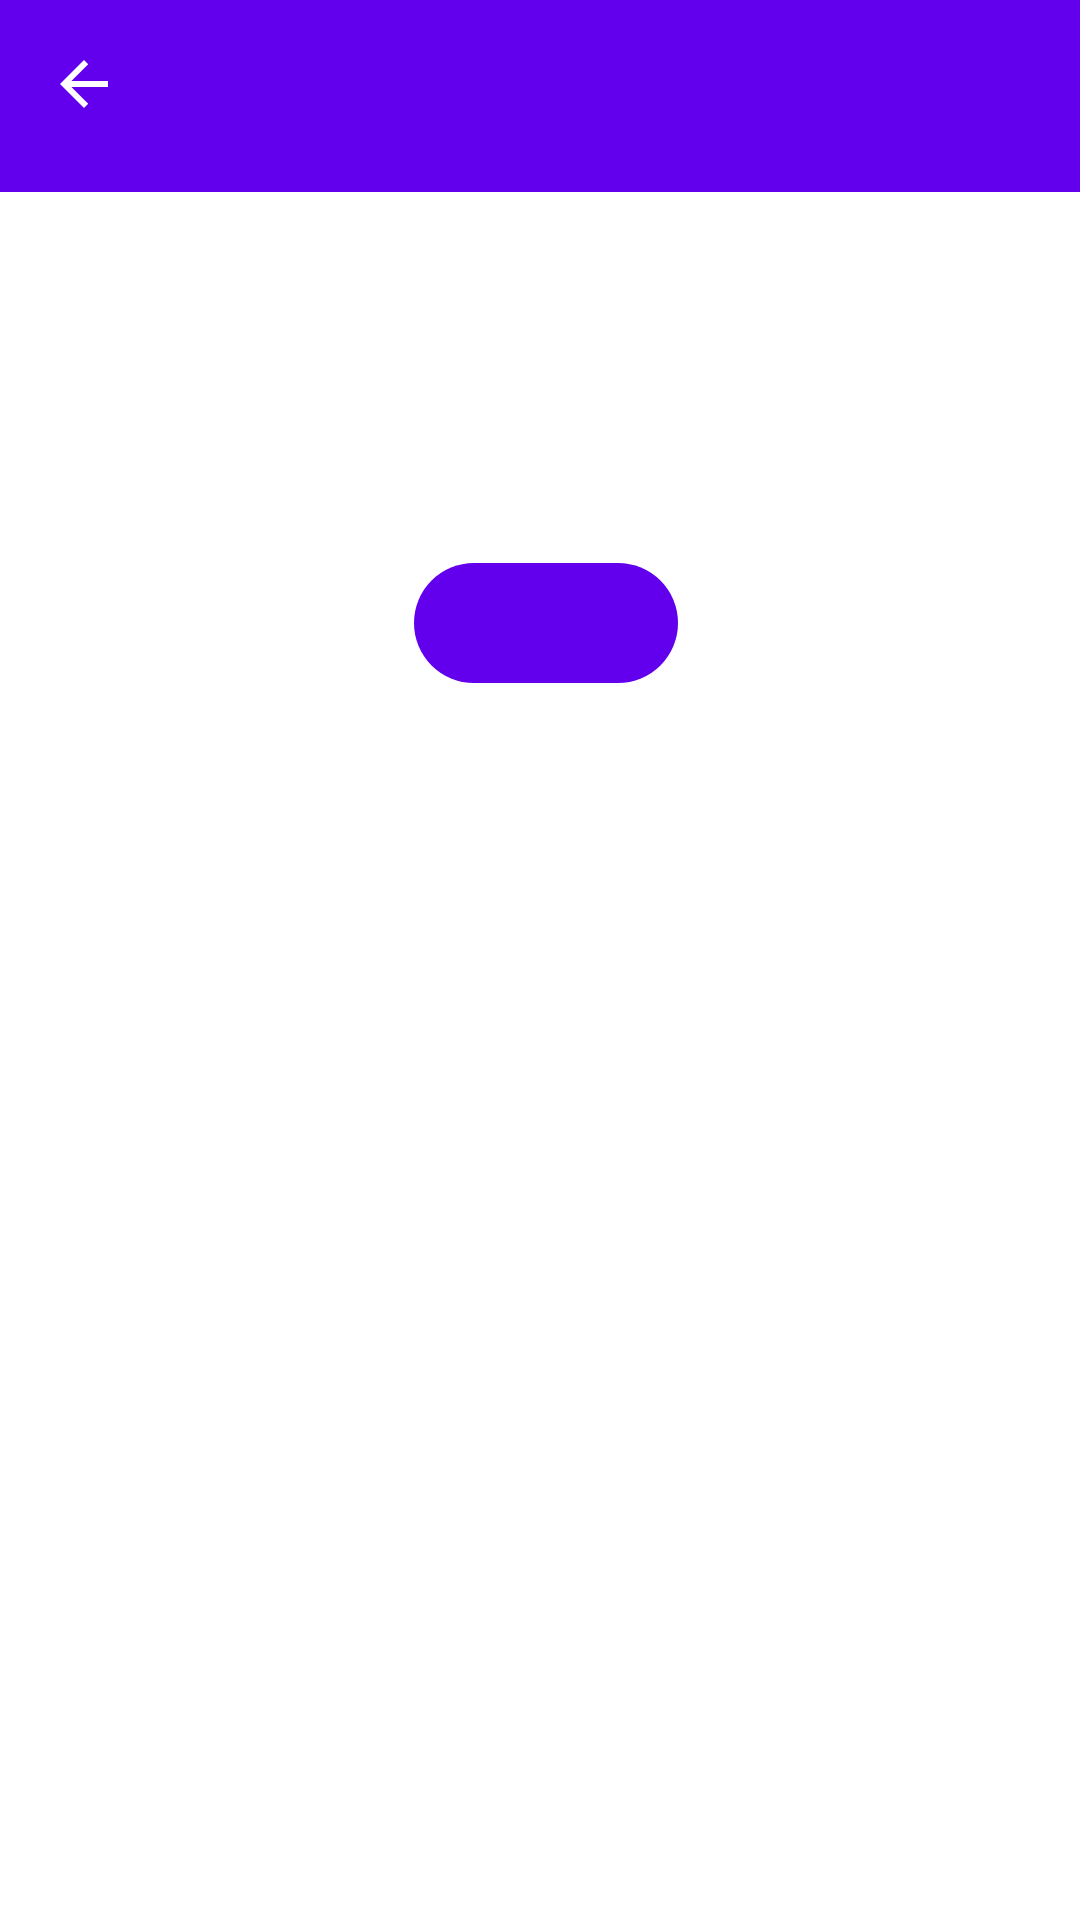

Layout XML and referenced resources for this Android screen:
<!-- AndroidManifest.xml: application theme Theme.AnimeTracker -->
<!-- res/layout/fragment_detail.xml -->
<?xml version="1.0" encoding="utf-8"?>
<androidx.core.widget.NestedScrollView xmlns:android="http://schemas.android.com/apk/res/android"
    xmlns:app="http://schemas.android.com/apk/res-auto"
    android:layout_width="match_parent"
    android:layout_height="match_parent"
    android:fillViewport="true">

    <androidx.coordinatorlayout.widget.CoordinatorLayout
        android:layout_width="match_parent"
        android:layout_height="wrap_content">

        <com.google.android.material.appbar.AppBarLayout
            android:id="@+id/appBar"
            android:layout_width="match_parent"
            android:layout_height="wrap_content"
            android:theme="@style/ThemeOverlay.MaterialComponents.Dark.ActionBar">

            <com.google.android.material.appbar.CollapsingToolbarLayout
                android:layout_width="match_parent"
                android:layout_height="wrap_content"
                app:layout_scrollFlags="scroll|exitUntilCollapsed"
                app:titleEnabled="false"
                app:contentScrim="?attr/colorPrimary">

                <com.google.android.material.appbar.MaterialToolbar
                    android:id="@+id/toolbar"
                    android:layout_width="match_parent"
                    android:layout_height="?attr/actionBarSize"
                    app:layout_collapseMode="pin"
                    app:navigationIcon="?attr/homeAsUpIndicator"
                    app:title="" />
            </com.google.android.material.appbar.CollapsingToolbarLayout>
        </com.google.android.material.appbar.AppBarLayout>

        <androidx.constraintlayout.widget.ConstraintLayout
            android:layout_width="match_parent"
            android:layout_height="match_parent"
            android:padding="@dimen/_16dp"
            app:layout_behavior="@string/appbar_scrolling_view_behavior">

            <ImageView
                android:id="@+id/posterImage"
                android:layout_width="@dimen/_120dp"
                android:layout_height="@dimen/_180dp"
                android:contentDescription="@string/poster"
                android:scaleType="centerCrop"
                android:elevation="@dimen/_8dp"
                app:layout_constraintStart_toStartOf="parent"
                app:layout_constraintTop_toTopOf="parent" />

            <TextView
                android:id="@+id/titleText"
                android:layout_width="@dimen/_0dp"
                android:layout_height="wrap_content"
                android:layout_marginStart="@dimen/_2dp"
                android:ellipsize="end"
                android:maxLines="2"
                android:textSize="@dimen/_20sp"
                android:textStyle="bold"
                app:layout_constraintEnd_toEndOf="parent"
                app:layout_constraintStart_toEndOf="@id/posterImage"
                app:layout_constraintTop_toTopOf="@id/posterImage" />

            <TextView
                android:id="@+id/scoreText"
                android:layout_width="wrap_content"
                android:layout_height="wrap_content"
                android:layout_marginTop="@dimen/_8dp"
                android:textSize="@dimen/_16sp"
                android:textColor="@color/secondary_500"
                android:textStyle="bold"
                app:layout_constraintStart_toStartOf="@id/titleText"
                app:layout_constraintTop_toBottomOf="@id/titleText" />

            <TextView
                android:id="@+id/genresText"
                android:layout_width="@dimen/_0dp"
                android:layout_height="wrap_content"
                android:layout_marginTop="@dimen/_4dp"
                android:ellipsize="end"
                android:maxLines="2"
                android:textSize="@dimen/_14sp"
                android:textColor="?android:attr/textColorSecondary"
                app:layout_constraintEnd_toEndOf="parent"
                app:layout_constraintStart_toStartOf="@id/titleText"
                app:layout_constraintTop_toBottomOf="@id/scoreText" />

            <com.google.android.material.button.MaterialButton
                android:id="@+id/actionButton"
                android:layout_width="wrap_content"
                android:layout_height="wrap_content"
                android:layout_marginTop="@dimen/_24dp"
                app:icon="@drawable/ic_add"
                app:iconGravity="start"
                app:layout_constraintStart_toStartOf="@id/titleText"
                app:layout_constraintTop_toBottomOf="@id/genresText" />

            <TextView
                android:id="@+id/synopsisText"
                android:layout_width="match_parent"
                android:layout_height="wrap_content"
                android:layout_marginTop="@dimen/_8dp"
                android:textSize="@dimen/_14sp"
                app:layout_constraintTop_toBottomOf="@id/posterImage" />
        </androidx.constraintlayout.widget.ConstraintLayout>
    </androidx.coordinatorlayout.widget.CoordinatorLayout>
</androidx.core.widget.NestedScrollView>
<!-- resources referenced by this layout -->
<resources>
  <color name="secondary_500">#03DAC6</color>
  <dimen name="_0dp">0dp</dimen>
  <dimen name="_120dp">120dp</dimen>
  <dimen name="_14sp">14sp</dimen>
  <dimen name="_16dp">16dp</dimen>
  <dimen name="_16sp">16sp</dimen>
  <dimen name="_180dp">180dp</dimen>
  <dimen name="_20sp">20sp</dimen>
  <dimen name="_24dp">24dp</dimen>
  <dimen name="_2dp">2dp</dimen>
  <dimen name="_4dp">4dp</dimen>
  <dimen name="_8dp">8dp</dimen>
  <string name="poster">Постер</string>
  <style name="Theme.AnimeTracker" parent="Theme.Material3.DayNight.NoActionBar">
          <item name="colorPrimary">@color/primary_500</item>
          <item name="colorPrimaryVariant">@color/primary_variant_700</item>
          <item name="colorOnPrimary">@color/white</item>
          <item name="colorSecondary">@color/secondary_500</item>
          <item name="colorOnSecondary">@color/black</item>
          <item name="colorError">@color/error_400</item>
          <item name="colorOnError">@color/white</item>
  
          <item name="android:windowBackground">@color/background_light</item>
          <item name="android:statusBarColor">?attr/colorPrimaryVariant</item>
          <item name="android:navigationBarColor">?attr/colorPrimaryVariant</item>
  
          <item name="colorSurface">@color/surface_light</item>
          <item name="colorSurfaceVariant">@color/surface_variant_light</item>
          <item name="colorOnSurface">@color/text_primary_light</item>
  
          <item name="android:textColorPrimary">@color/text_primary_light</item>
          <item name="android:textColorSecondary">@color/text_secondary_light</item>
  
          <item name="editTextStyle">@style/EditTextStyle.Light</item>
          <item name="buttonStyle">@style/ButtonStyle.Primary</item>
          <item name="toolbarStyle">@style/ToolbarStyle</item>
      </style>
  <color name="primary_500">#6200EE</color>
  <color name="primary_variant_700">#3700B3</color>
  <color name="white">#FFFFFFFF</color>
  <color name="black">#FF000000</color>
  <color name="error_400">#FF5252</color>
  <color name="background_light">#FFFFFF</color>
  <color name="surface_light">#EEEEEE</color>
  <color name="surface_variant_light">#F5F5F5</color>
  <color name="text_primary_light">@color/black</color>
  <color name="text_secondary_light">#62000000</color>
  <style name="EditTextStyle.Light" parent="EditTextStyle.Base">
          <item name="boxStrokeColor">@color/primary_500</item>
      </style>
  <style name="ButtonStyle.Primary" parent="BaseButton">
          <item name="backgroundTint">@color/primary_500</item>
          <item name="android:textColor">@color/white</item>
      </style>
  <style name="ToolbarStyle" parent="Widget.MaterialComponents.Toolbar.Primary">
          <item name="android:textColorPrimary">@color/white</item>
          <item name="titleTextColor">@color/white</item>
          <item name="android:background">@color/primary_500</item>
      </style>
  <style name="EditTextStyle.Base" parent="Widget.MaterialComponents.TextInputLayout.OutlinedBox">
          <item name="boxStrokeColor">@color/primary_500</item>
          <item name="hintTextColor">@color/text_hint</item>
          <item name="android:layout_width">match_parent</item>
          <item name="android:layout_height">wrap_content</item>
      </style>
  <style name="BaseButton" parent="Widget.MaterialComponents.Button">
          <item name="android:layout_height">wrap_content</item>
          <item name="android:layout_width">match_parent</item>
          <item name="android:minHeight">@dimen/_48dp</item>
          <item name="cornerRadius">@dimen/corner_radius_8dp</item>
          <item name="android:layout_margin">@dimen/padding_small</item>
      </style>
  <color name="text_hint">#3C9419</color>
  <dimen name="_48dp">48dp</dimen>
  <dimen name="corner_radius_8dp">8dp</dimen>
  <dimen name="padding_small">8dp</dimen>
</resources>
